Run: headless pygame with SDL's dummy video driver; simulated clock (each Clock.tick advances the game by its frame time, no real sleeping); random seed 0; keys injected as events and as key.get_pressed() state; no mouse input.
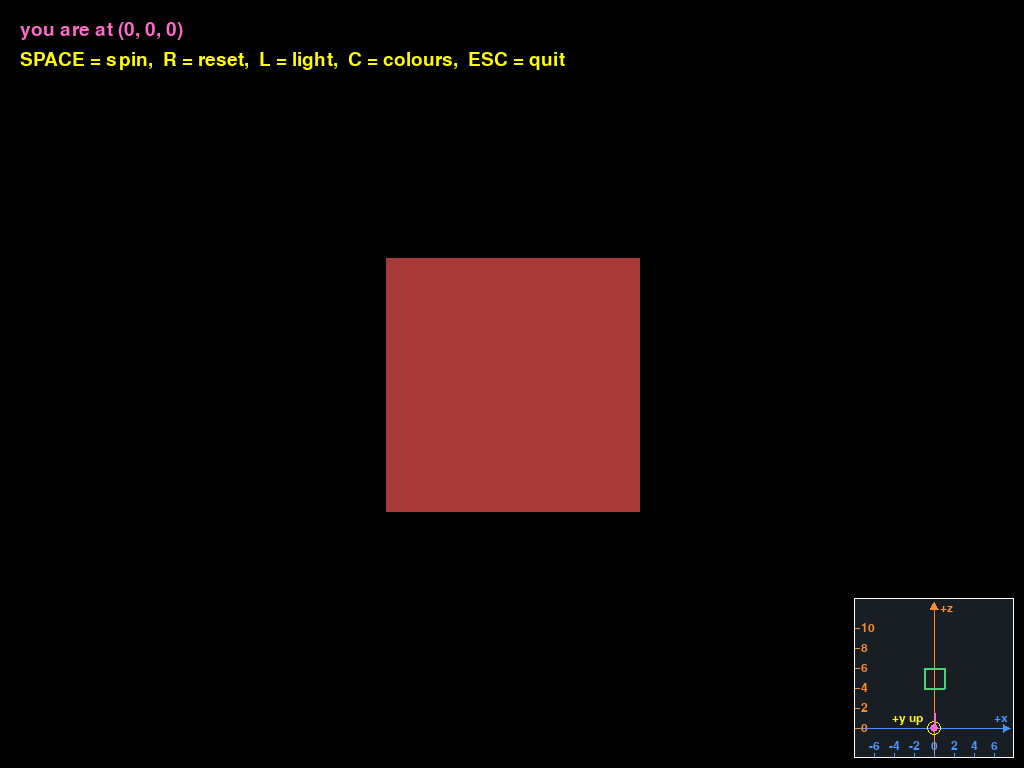
Frame 1 of 4 · flips 1–60 · no input
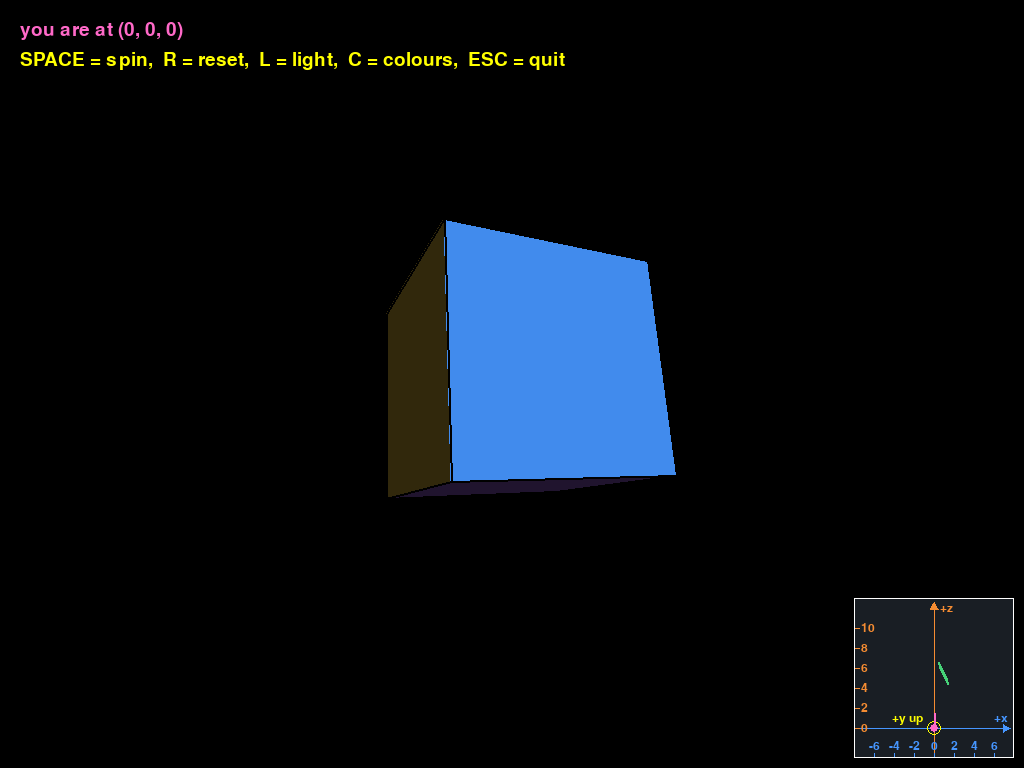
Frame 2 of 4 · flips 61–180 · tapped SPACE, RETURN · held RIGHT (→), D
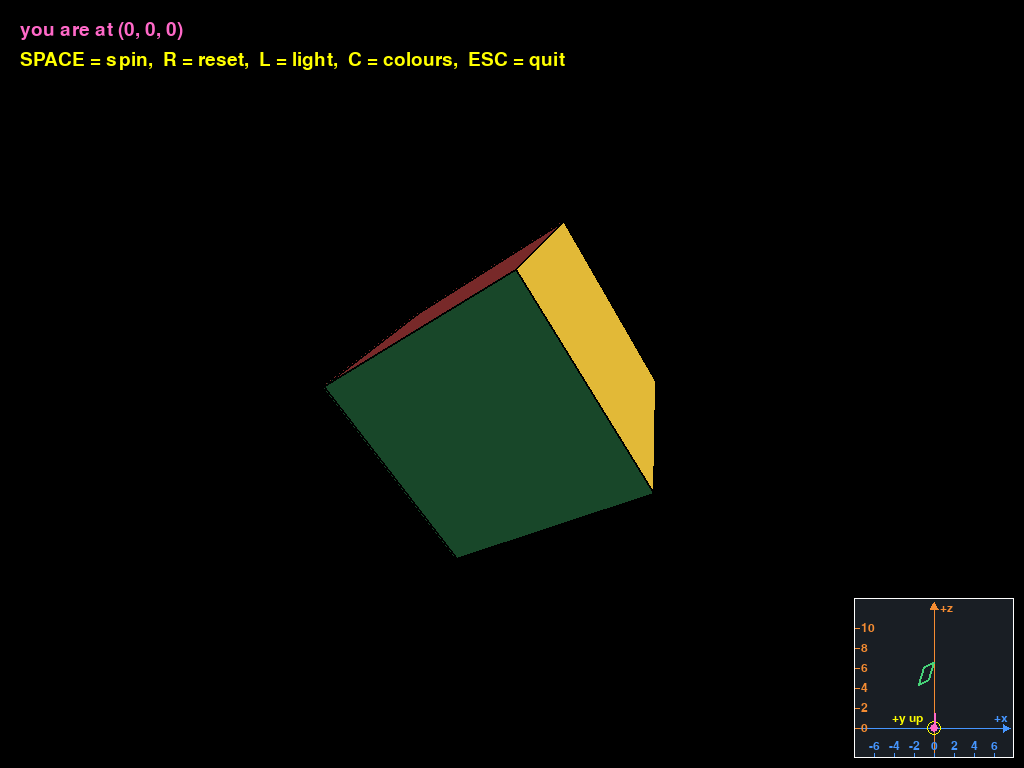
Frame 3 of 4 · flips 181–300 · held DOWN (↓), S
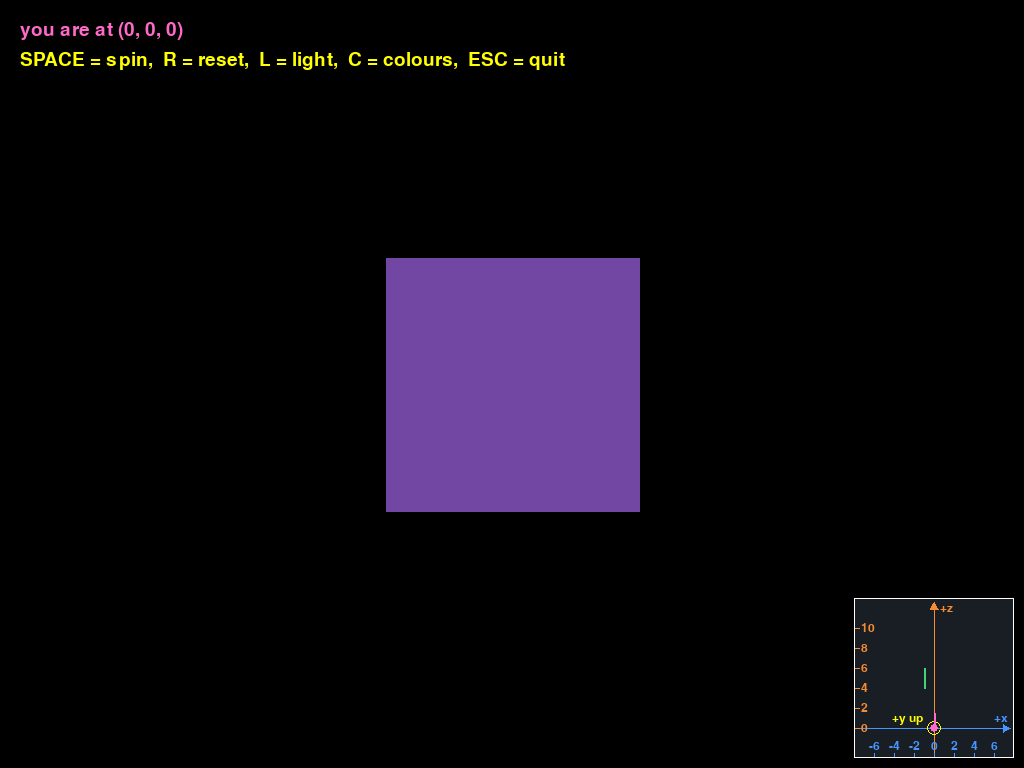
Frame 4 of 4 · flips 301–420 · held LEFT (←), A, UP (↑), W

The pygame program that drew these frames:

# ======================================================================
# LESSON 4 - STEP 0: THE WORLD, SEEN FROM ABOVE (no walking yet)
# ----------------------------------------------------------------------
# Goal: before anything moves, SEE the world. The cube gets a fixed
# place in the WORLD, you get one too, and a mini-map in the corner
# shows both from above.
#
# This starts from Lesson 3B's lit solid cube (step3_lit_cube.py).
#
# What is new since Lesson 3B:
#
#   1. cube_position = (0, 0, 5)
#        The cube now has a fixed place in the WORLD. This is the same
#        5 as Lesson 1's cube_distance, so the picture looks the same.
#
#   2. cam_x, cam_y, cam_z  (0, 0, 0)
#        Where YOU are standing, in WORLD coordinates. Nothing uses
#        them for the 3D picture yet: that is step 1.
#
#   3. A mini-map in the bottom-right corner: the WORLD seen from
#      above, with the cube's outline and you as a pink dot. The pink
#      line shows the way you face (+z).
#
# The recipe for one corner, every frame:
#
#   SHAPE -> spin -> + cube_position -> project
#   (cube_points)    (WORLD)            (SCREEN)
#
#   You are still sitting at the WORLD centre facing +z, so WORLD and
#   CAMERA are the same thing and project() can use WORLD points.
#
# Controls:  SPACE = spin the cube on / off,   R = reset
#            L = light on / off,   C = six colours / one colour
# Run:  python step0_world_map.py
# ======================================================================

import math
import pygame

pygame.init()
screen = pygame.display.set_mode((0, 0), pygame.FULLSCREEN)   # the whole screen
WIDTH, HEIGHT = screen.get_size()
pygame.display.set_caption("Lesson 4, step 0 - the world from above")
clock = pygame.time.Clock()
font = pygame.font.SysFont(None, 28)
map_font = pygame.font.SysFont(None, 18)    # NEW: small labels on the mini-map

BLACK = (0, 0, 0)
WHITE = (255, 255, 255)
YELLOW = (255, 255, 0)
PINK = (255, 105, 200)        # NEW: the colour we use for YOU (the camera)
MAP_BACK = (25, 30, 36)       # NEW: dark grey-blue behind the mini-map

# ---- One colour for each face (from Lesson 3) -------------------------
RED = (235, 80, 80)          # front
PURPLE = (160, 100, 230)     # back
BLUE = (70, 150, 255)        # left
GREEN = (70, 210, 120)       # right
GOLD = (245, 200, 60)        # top
ORANGE = (245, 140, 50)      # bottom
CUBE_GREEN = (70, 230, 120)  # one colour for the whole cube (C key)

CENTRE_X = (WIDTH / 2)            # (800 / 2) = 400
CENTRE_Y = (HEIGHT / 2)           # (600 / 2) = 300
FOCAL = (WIDTH / 2)               # 90 degree view on any screen (400 on an 800-wide window)

# ---- The cube's 8 corners, in SHAPE coordinates (same as always) ------
cube_points = [
    (-1, -1, -1),   # 0  bottom-left-front
    ( 1, -1, -1),   # 1  bottom-right-front
    ( 1, -1,  1),   # 2  bottom-right-back
    (-1, -1,  1),   # 3  bottom-left-back
    (-1,  1, -1),   # 4  top-left-front
    ( 1,  1, -1),   # 5  top-right-front
    ( 1,  1,  1),   # 6  top-right-back
    (-1,  1,  1),   # 7  top-left-back
]

# ---- The cube's 6 faces (from Lesson 3) -------------------------------
# Each face lists its 4 corners CLOCKWISE as seen from OUTSIDE the cube,
# its colour, and its NORMAL (from Lesson 3B): the arrow 1 long that
# points straight OUT of the face, in SHAPE coordinates.
cube_faces = [
    ((4, 5, 1, 0), RED,    ( 0,  0, -1)),   # front  -> toward you  (-z)
    ((6, 7, 3, 2), PURPLE, ( 0,  0,  1)),   # back   -> away        (+z)
    ((7, 4, 0, 3), BLUE,   (-1,  0,  0)),   # left   -> left        (-x)
    ((5, 6, 2, 1), GREEN,  ( 1,  0,  0)),   # right  -> right       (+x)
    ((7, 6, 5, 4), GOLD,   ( 0,  1,  0)),   # top    -> up          (+y)
    ((2, 3, 0, 1), ORANGE, ( 0, -1,  0)),   # bottom -> down        (-y)
]

# ---- NEW: where the cube lives in the WORLD ----------------------------
# Before, we added cube_distance to z and that was the whole story,
# because you never moved. Now the cube gets a proper address on the
# map, and YOU get one too (below).
# (0, 0, 5): straight ahead of the starting spot, 5 away - the same 5
# as Lessons 1 to 3, so the picture looks exactly like before.
cube_position = (0, 0, 5)
cube_x, cube_y, cube_z = cube_position      # unpack the 3 numbers

# ---- NEW: where YOU are standing (the camera), in WORLD coordinates ---
# (0, 0, 0): the seat you sat in for Lessons 1 to 3.
# In this step only the mini-map uses them. Step 1 lets you walk.
cam_x = 0
cam_y = 0
cam_z = 0

# ---- The light (from Lesson 3B, unchanged) ----------------------------
# The lamp belongs to the WORLD (like the sun), so it stays put.
LIGHT = (0.48, 0.6, -0.64)
AMBIENT = 0.2

# ---- The cube's own spin (from Lessons 2 and 2B) ----------------------
# NEW: the cube starts STILL, with all angles at 0, so corner 5 is at
# WORLD (1, 1, 4) like in the lesson's worked examples. SPACE spins it.
angle_x = 0
angle_y = 0
angle_z = 0
SPEED_X = 0.5
SPEED_Y = 1
SPEED_Z = 0.25
spinning = False       # NEW: SPACE flips this
use_light = True
one_colour = False     # NEW default: six colours, so you can always
                       # tell WHICH side you see

# ---- NEW: the mini-map ------------------------------------------------
# A 160 x 160 px box, 10 px in from the bottom-right corner of the screen
# (on an 800 x 600 window: left = 630, top = 430, as in the lesson):
MAP_SIZE = 160
MAP_LEFT = (WIDTH - 10 - MAP_SIZE)
MAP_TOP = (HEIGHT - 10 - MAP_SIZE)
# World (0, 0, 0) goes at (MAP_CX, MAP_CY):
#   across: the middle of the box
#   down:   30 px above the bottom of the box
# Why so low? The cube is at z = 5, which lands (5 * 10) = 50 px higher:
# the exact middle of the box. You start at the bottom looking up the
# map at it, just like the lesson's diagrams.
MAP_CX = (MAP_LEFT + (MAP_SIZE / 2))
MAP_CY = (MAP_TOP + 130)
X_AXIS = (70, 150, 255)                 # NEW: axis colours, as in the lesson's maps
Z_AXIS = (245, 140, 50)
Y_AXIS = (255, 255, 0)
MAP_TICK = 2                            # NEW: a number on the map's sides every 2 units
MAP_SCALE = 10                          # 10 px for every 1 world unit
                                        # (the box shows 16 units across)


# ---- The three turns (from Lesson 2B, unchanged) -----------------------
def rotate_x(point_3d, angle_degrees):
    """TIP one point around the x axis (+y swings toward +z)."""
    x, y, z = point_3d
    angle_radians = math.radians(angle_degrees)
    cos_a = math.cos(angle_radians)
    sin_a = math.sin(angle_radians)
    new_x = x
    new_y = (y * cos_a) - (z * sin_a)
    new_z = (y * sin_a) + (z * cos_a)
    return (new_x, new_y, new_z)


def rotate_y(point_3d, angle_degrees):
    """TURN one point around the y axis (+x swings toward +z)."""
    x, y, z = point_3d
    angle_radians = math.radians(angle_degrees)
    cos_a = math.cos(angle_radians)
    sin_a = math.sin(angle_radians)
    new_x = (x * cos_a) - (z * sin_a)
    new_y = y
    new_z = (x * sin_a) + (z * cos_a)
    return (new_x, new_y, new_z)


def rotate_z(point_3d, angle_degrees):
    """ROLL one point around the z axis (+x swings toward +y)."""
    x, y, z = point_3d
    angle_radians = math.radians(angle_degrees)
    cos_a = math.cos(angle_radians)
    sin_a = math.sin(angle_radians)
    new_x = (x * cos_a) - (y * sin_a)
    new_y = (x * sin_a) + (y * cos_a)
    new_z = z
    return (new_x, new_y, new_z)


def rotate_all(point_3d):
    """Spin the cube: tip, then turn, then roll (Lesson 2B's order)."""
    p = rotate_x(point_3d, angle_x)
    p = rotate_y(p, angle_y)
    p = rotate_z(p, angle_z)
    return p


def project(point_3d):
    """Turn one 3D point into a 2D SCREEN point (from Lesson 1).

    You are at the WORLD centre facing +z, so a WORLD point works here.
    """
    x, y, z = point_3d
    screen_x = CENTRE_X + ( (x * FOCAL) / z )
    screen_y = CENTRE_Y - ( (y * FOCAL) / z )
    return (screen_x, screen_y)


def average_z(corners, world_points):
    """How far away is this face? (from Lesson 3)"""
    total = 0
    for corner_number in corners:
        x, y, z = world_points[corner_number]
        total = (total + z)
    return (total / len(corners))          # len(corners) is 4


def is_facing_you(face_points):
    """The clock test (from Lesson 3, unchanged): True if clockwise on
    the SCREEN, which means the face is turned toward you."""
    a_x, a_y = face_points[0]
    b_x, b_y = face_points[1]
    c_x, c_y = face_points[2]
    arrow_a_x = (b_x - a_x)
    arrow_a_y = (b_y - a_y)
    arrow_b_x = (c_x - a_x)
    arrow_b_y = (c_y - a_y)
    cross = ( (arrow_a_x * arrow_b_y) - (arrow_a_y * arrow_b_x) )
    return (cross > 0)


def dot(arrow_1, arrow_2):
    """The dot product (from Lesson 3B)."""
    x1, y1, z1 = arrow_1
    x2, y2, z2 = arrow_2
    return ( (x1 * x2) + (y1 * y2) + (z1 * z2) )


def shade_colour(colour, turned_normal):
    """Brighter when the face points at the light (from Lesson 3B)."""
    brightness = dot(turned_normal, LIGHT)
    if brightness < 0:
        brightness = 0
    shade = ( AMBIENT + ( (1 - AMBIENT) * brightness ) )
    red, green, blue = colour
    return ( round(red * shade), round(green * shade), round(blue * shade) )


def keep_under_360(angle):
    """360 degrees is the same as 0, so start again after a full turn."""
    if angle >= 360:
        angle = (angle - 360)
    return angle


def to_map(x, z):
    """NEW: a WORLD (x, z) -> a pixel on the mini-map.

    Like project(), but with no dividing, because the map is flat.
    +z goes UP the map, and screen y counts DOWN, so we SUBTRACT z.
    Example: you at (2, 0, 1) -> (710 + (2 * 10), 560 - (1 * 10))
                               = (730, 550)
    """
    map_x = MAP_CX + (x * MAP_SCALE)
    map_y = MAP_CY - (z * MAP_SCALE)
    return (map_x, map_y)


def draw_map_axes(box):
    """NEW: the WORLD axes on the mini-map, through WORLD (0, 0, 0).

    Looking DOWN on the world:
      x runs left -> right   (+x to the right)
      z runs bottom -> top   (+z up the map, the way you face at the start)
      y points straight UP out of the map, at you, so it is just a
        dot in a ring at (0, 0, 0): an arrow seen tip-on.
    """
    origin_x, origin_y = to_map(0, 0)        # = (MAP_CX, MAP_CY)
    right = box.right - 4                    # just inside the box
    top = box.top + 4

    # x axis, with an arrowhead at the +x end
    pygame.draw.line(screen, X_AXIS, (box.left + 4, origin_y), (right, origin_y), 1)
    pygame.draw.polygon(screen, X_AXIS, [(right, origin_y), (right - 7, origin_y - 4), (right - 7, origin_y + 4)])
    screen.blit(map_font.render("+x", True, X_AXIS), (right - 16, origin_y - 16))

    # z axis, with an arrowhead at the +z end
    pygame.draw.line(screen, Z_AXIS, (origin_x, box.bottom - 4), (origin_x, top), 1)
    pygame.draw.polygon(screen, Z_AXIS, [(origin_x, top), (origin_x - 4, top + 7), (origin_x + 4, top + 7)])
    screen.blit(map_font.render("+z", True, Z_AXIS), (origin_x + 6, top))

    # y axis: pointing up out of the map, at you
    pygame.draw.circle(screen, Y_AXIS, (origin_x, origin_y), 7, 1)
    pygame.draw.circle(screen, Y_AXIS, (origin_x, origin_y), 2)
    screen.blit(map_font.render("+y up", True, Y_AXIS), (origin_x - 42, origin_y - 16))

    # Numbers on the sides: x along the bottom edge, z up the left edge,
    # every MAP_TICK world units. A small tick mark sits on the edge.
    for x in range(-20, 21, MAP_TICK):
        map_x, map_y = to_map(x, 0)
        if (box.left + 10) < map_x < (box.right - 10):
            pygame.draw.line(screen, X_AXIS, (map_x, box.bottom - 1), (map_x, box.bottom - 5), 1)
            label = map_font.render(str(x), True, X_AXIS)
            screen.blit(label, label.get_rect(center=(map_x, box.bottom - 12)))
    for z in range(-20, 21, MAP_TICK):
        map_x, map_y = to_map(0, z)
        if (box.top + 10) < map_y < (box.bottom - 18):
            pygame.draw.line(screen, Z_AXIS, (box.left + 1, map_y), (box.left + 5, map_y), 1)
            label = map_font.render(str(z), True, Z_AXIS)
            screen.blit(label, label.get_rect(midleft=(box.left + 7, map_y)))


def draw_map(world_points):
    """NEW: draw the mini-map: the cube's outline and you, from above."""
    box = pygame.Rect(MAP_LEFT, MAP_TOP, MAP_SIZE, MAP_SIZE)
    pygame.draw.rect(screen, MAP_BACK, box)
    # set_clip: anything we draw outside the box is cut off, so a dot
    # off the edge of the map just disappears.
    screen.set_clip(box)
    draw_map_axes(box)
    # The cube from above = its 4 BOTTOM corners (0, 1, 2, 3), x and z only.
    outline = []
    for corner_number in (0, 1, 2, 3):
        x, y, z = world_points[corner_number]
        outline.append(to_map(x, z))
    pygame.draw.polygon(screen, GREEN, outline, 2)
    # You: a pink dot, with a short line showing the way you face (+z).
    you = to_map(cam_x, cam_z)
    nose = to_map(cam_x, (cam_z + 1.5))      # 1.5 units in front of you
    pygame.draw.line(screen, PINK, you, nose, 2)
    pygame.draw.circle(screen, PINK, you, 4)
    screen.set_clip(None)                    # stop cutting things off
    pygame.draw.rect(screen, WHITE, box, 1)  # thin white border


running = True
while running:
    for event in pygame.event.get():
        if event.type == pygame.QUIT:
            running = False
        if event.type == pygame.KEYDOWN:
            if event.key == pygame.K_ESCAPE:     # full screen has no close button
                running = False
            if event.key == pygame.K_SPACE:
                spinning = not spinning
            if event.key == pygame.K_l:
                use_light = not use_light
            if event.key == pygame.K_c:
                one_colour = not one_colour
            if event.key == pygame.K_r:          # back to the start
                angle_x = 0
                angle_y = 0
                angle_z = 0

    if spinning:
        angle_x = keep_under_360( (angle_x + SPEED_X) )
        angle_y = keep_under_360( (angle_y + SPEED_Y) )
        angle_z = keep_under_360( (angle_z + SPEED_Z) )

    screen.fill(BLACK)

    # ---- spin -> place, for all 8 corners --------------------------------
    # TWO lists:
    #   world_points  - WORLD         (for the painter's sort and the map)
    #   screen_points - SCREEN        (for the clock test and drawing)
    world_points = []
    screen_points = []
    for p in cube_points:
        turned = rotate_all(p)                         # SHAPE, spun
        x, y, z = turned
        world = ( (x + cube_x), (y + cube_y), (z + cube_z) )   # WORLD
        world_points.append(world)
        screen_points.append(project(world))           # SCREEN

    # ---- Make a list of the faces we will paint ------------------------
    faces_to_draw = []
    for corners, colour, normal in cube_faces:
        face_points = []
        for corner_number in corners:
            face_points.append(screen_points[corner_number])

        # 1. The clock test (Lesson 3).
        if not is_facing_you(face_points):
            continue

        # 2. How far away is it? (Lesson 3)
        distance = average_z(corners, world_points)

        # 3. What colour, after the light? (Lesson 3B)
        if one_colour:
            colour = CUBE_GREEN
        if use_light:
            # Turn the stored normal with the SAME spin as the corners.
            # No cube_position and no camera: a normal is a direction,
            # and the lamp belongs to the world.
            turned_normal = rotate_all(normal)
            colour = shade_colour(colour, turned_normal)

        faces_to_draw.append( (distance, face_points, colour) )

    # ---- The painter's method: furthest first (Lesson 3) ---------------
    faces_to_draw.sort(reverse=True)
    for distance, face_points, colour in faces_to_draw:
        pygame.draw.polygon(screen, colour, face_points)
        pygame.draw.polygon(screen, BLACK, face_points, 2)

    draw_map(world_points)

    text = ("you are at (" + str(round(cam_x, 2)) + ", " +
            str(round(cam_y, 2)) + ", " + str(round(cam_z, 2)) + ")")
    screen.blit(font.render(text, True, PINK), (20, 20))
    screen.blit(font.render("SPACE = spin,  R = reset,  L = light,  C = colours,  ESC = quit", True, YELLOW), (20, 50))

    pygame.display.flip()
    clock.tick(60)

pygame.quit()

# ----------------------------------------------------------------------
# TRY THIS:
#   * Press SPACE. The cube spins on the screen AND its outline turns
#     on the map: they are the same WORLD points.
#   * Set cube_position = (3, 0, 8). Where is the cube on the map now?
#     Where is it on the screen? Do the two agree?
#   * Set cam_x = 2. Your dot moves on the map, but the picture does
#     NOT change. Why not? (Nothing in the 3D recipe uses cam_x yet.
#     Part 2 of the lesson fixes that, and step 1 lets you walk.)
# ----------------------------------------------------------------------
